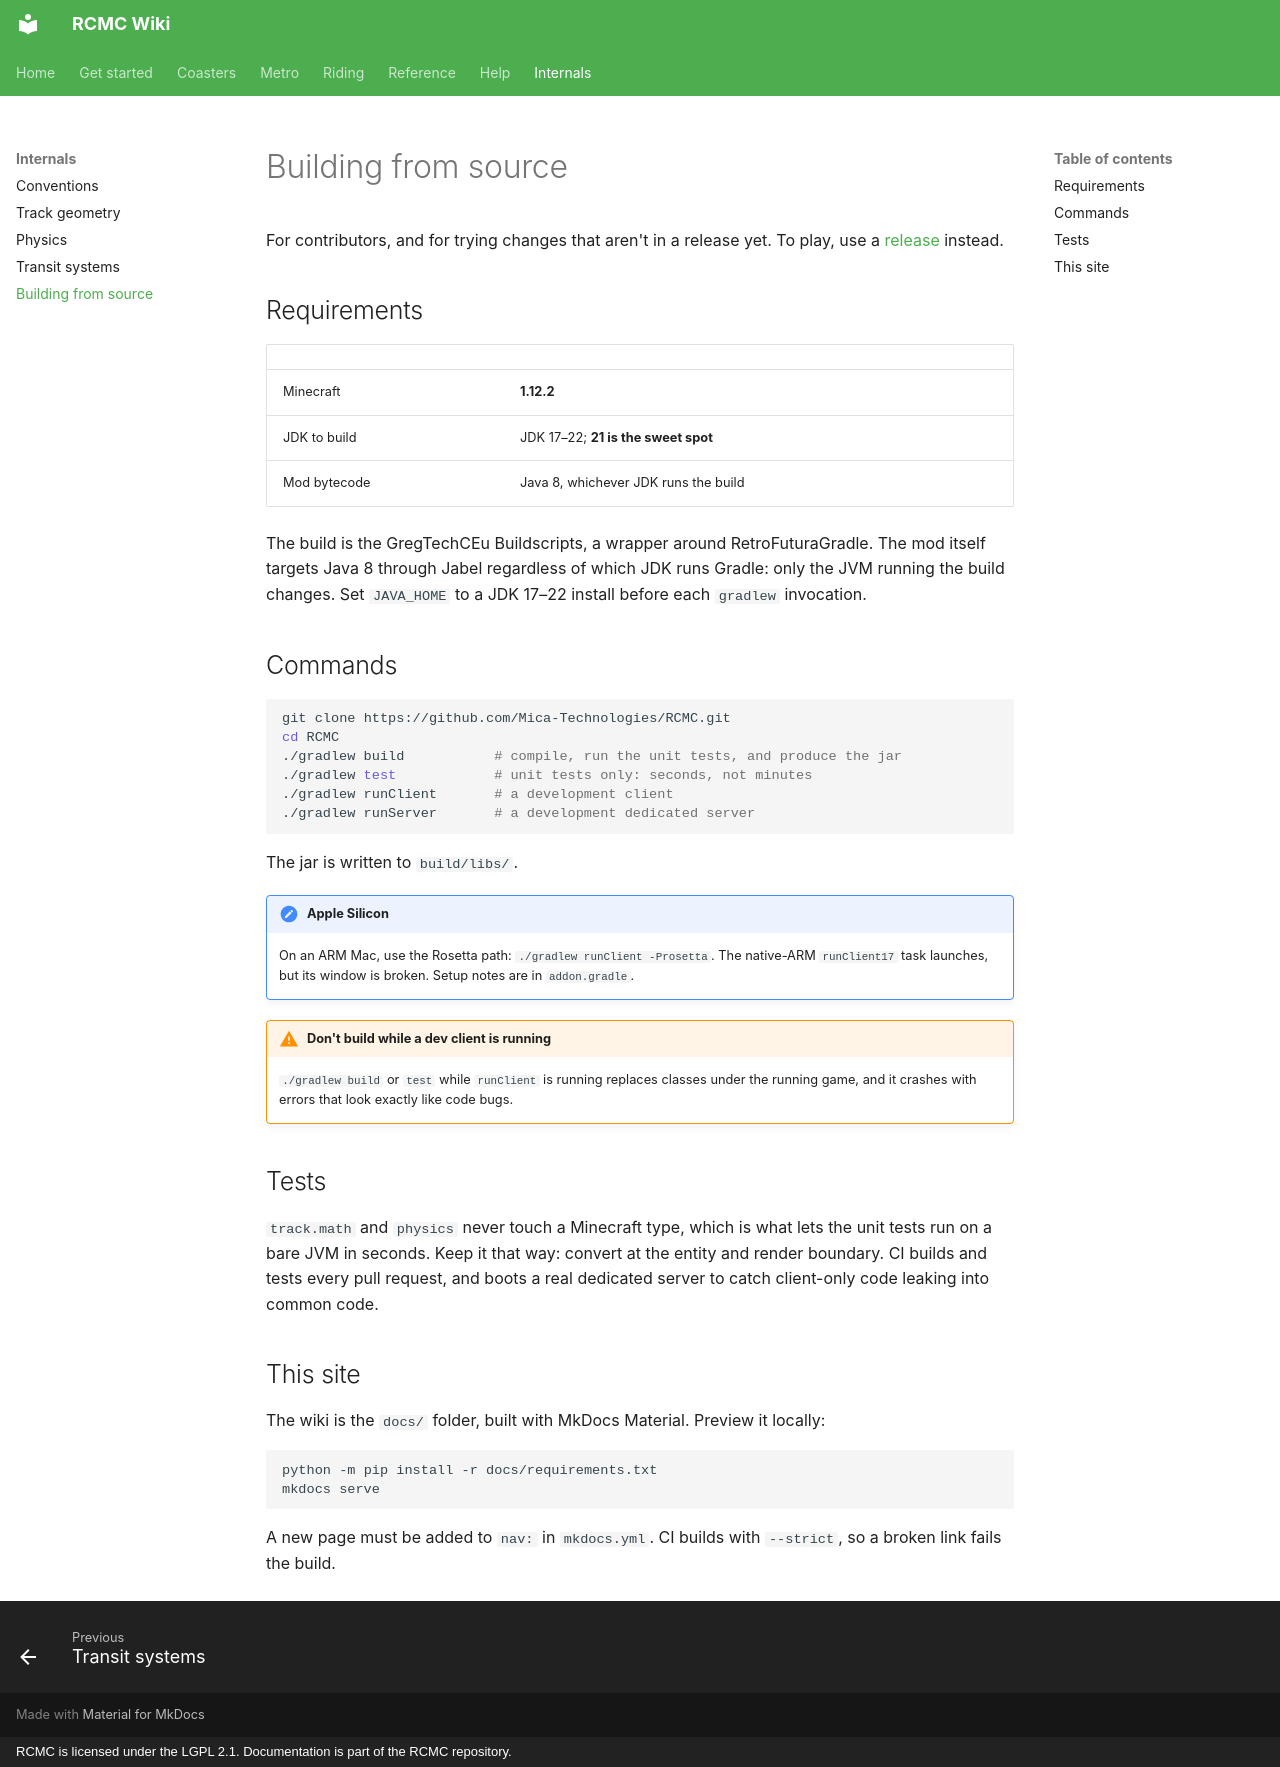

repository: Mica-Technologies/RCMC · page: design/building-from-source/index.html · generator: mkdocs · copyright: RCMC is licensed under the LGPL 2.1. Documentation is part of the RCMC repository.

# Building from source

For contributors, and for trying changes that aren't in a release yet. To play, use a
[release](../start/installing.md) instead.

## Requirements

| | |
| --- | --- |
| Minecraft | **1.12.2** |
| JDK to build | JDK 17–22; **21 is the sweet spot** |
| Mod bytecode | Java 8, whichever JDK runs the build |

The build is the GregTechCEu Buildscripts, a wrapper around RetroFuturaGradle. The mod itself targets
Java 8 through Jabel regardless of which JDK runs Gradle: only the JVM running the build changes. Set
`JAVA_HOME` to a JDK 17–22 install before each `gradlew` invocation.

## Commands

```sh
git clone https://github.com/Mica-Technologies/RCMC.git
cd RCMC
./gradlew build           # compile, run the unit tests, and produce the jar
./gradlew test            # unit tests only: seconds, not minutes
./gradlew runClient       # a development client
./gradlew runServer       # a development dedicated server
```

The jar is written to `build/libs/`.

!!! note "Apple Silicon"

    On an ARM Mac, use the Rosetta path: `./gradlew runClient -Prosetta`. The native-ARM `runClient17`
    task launches, but its window is broken. Setup notes are in `addon.gradle`.

!!! warning "Don't build while a dev client is running"

    `./gradlew build` or `test` while `runClient` is running replaces classes under the running game,
    and it crashes with errors that look exactly like code bugs.

## Tests

`track.math` and `physics` never touch a Minecraft type, which is what lets the unit tests run on a
bare JVM in seconds. Keep it that way: convert at the entity and render boundary. CI builds and tests
every pull request, and boots a real dedicated server to catch client-only code leaking into common
code.

## This site

The wiki is the `docs/` folder, built with MkDocs Material. Preview it locally:

```sh
python -m pip install -r docs/requirements.txt
mkdocs serve
```

A new page must be added to `nav:` in `mkdocs.yml`. CI builds with `--strict`, so a broken link
fails the build.
